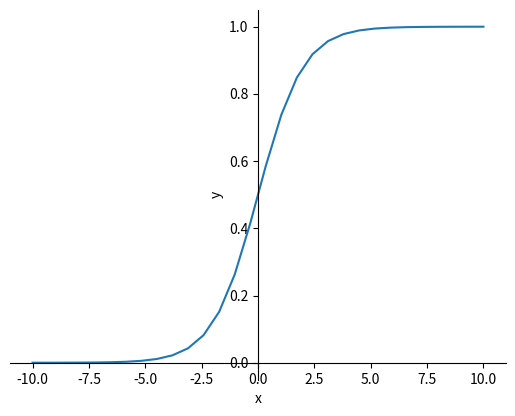

Here is the Python script that generated this plot:
import matplotlib as mb
from matplotlib import pyplot
import numpy as np
from pylab import mpl
import random 
y = []
# mpl.rcParams['font.sans-serif'] = ['SimHei']
def entropy(k=2,dis='blance'):
    if(dis=='blance'):
        return -k*(1/k)*np.emath.log2(1/k)

def plot_func(func,domain):
    x = np.linspace(domain[0],domain[1],30)
    funcy = np.frompyfunc(func,1,1)
    y =  funcy(x)
    pyplot.xlabel('x')
    pyplot.ylabel('y')
    # pyplot.scatter(x,y)
    pyplot.plot(x,y)
    pyplot.show()

def plot_sca(x,y):
    pyplot.xlabel('x')
    pyplot.ylabel('y')
    pyplot.scatter(x,y)
    # pyplot.plot(x,y)
    pyplot.show()

def get_ROC(distribute=(0,0,0,0,0,0,0,1,1,1,1,1,1),title=''):
     TPR_list = []
     FPR_list = []
     positive = distribute.count(1)
     negative = distribute.count(0)
     for i in range(len(distribute)+1):
         tpr = distribute[0:i].count(1)/positive
         print(i,tpr)
         fpr = distribute[0:i].count(0)/negative
         TPR_list.append(tpr)
         FPR_list.append(fpr)
     print(FPR_list)
     print(TPR_list)
     pyplot.xlabel("FPR")
     pyplot.ylabel("TPR")
     pyplot.title(title)
     pyplot.plot(FPR_list,TPR_list)
     pyplot.show()
def f_huigui(x,k=2,b=0):
    a = ((random.random()-0.5)/2+k)*x+b
    y.append(a)
    return a
if __name__ == '__main__':
    import math
    # x = list(range(1,30))
    
    # y2 =[(math.e)**a for a in y1]
    # plot_sca(x,y2)
    # plot_sca(x,y1)
    ax = pyplot.gca()   
    ax.spines['right'].set_color('none') 
    ax.spines['top'].set_color('none')         # 将右边 上边的两条边颜色设置为空 其实就相当于抹掉这两条边

    ax.xaxis.set_ticks_position('bottom')   
    ax.yaxis.set_ticks_position('left')   
    
    ax.spines['bottom'].set_position(('data', 0))   #指定 data  设置的bottom(也就是指定的x轴)绑定到y轴的0这个点上
    ax.spines['left'].set_position(('data', 0))   
    f = lambda x:0.1*x+0.02
    g = lambda x:math.e**f(x)
    j = lambda x:1/(1+math.e**(-x))
    plot_func(j,(-10,10))
    # plot_func(f,(1,20))
    # plot_func(g,(1,20))
    # get_ROC([0]*20+[1]*20,"完全错误ROC曲线")
    # get_ROC([1,0]*20,"随机预测ROC曲线")
    # get_ROC([1]*20+[0]*20,"随机预测ROC曲线")
    # plot_func(f_huigui,(1,100))
    # plot_func(entropy,(1,8))
    # pyplot.show()
